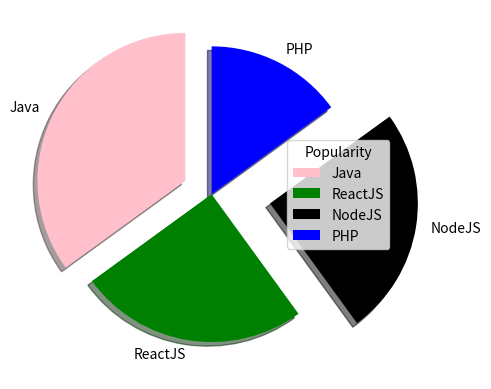

The script that saved this image:
#--------------------------------------PLOT GRAPH----------------------------------
"""
import matplotlib.pyplot as plt
import numpy as np

xpoints = np.array([0,1,5.5,10, 6])
ypoints = np.array([0, 250,300,140,870])
plt.subplot(1,2,1)
plt.plot(xpoints, ypoints, 'o--r', ms=10, mfc = 'y') #o= circle marker, -- = dotted, r = red, ms = markersize, mfc, marker face colour

plt.xlabel("Chattisgarh votes")
plt.ylabel("Booth Number")
plt.title("Chattisgarh", loc='left') #moves the title to left
plt.grid(color = 'y') #adds grid to the plot => default parameter = both, else = axis = 'x' or axis =  'y'

x1points = np.array([1,2,3,4,5])
y1points = np.array([10,20,30,40,50])
plt.subplot(1,2,2)
plt.plot(x1points, y1points,'o-b', ms=10, mfc = 'r', mec='r') #mec = marker edge colour

plt.xlabel("Maharashtra votes")
plt.ylabel("Booth Number")
plt.title("Maharashtra", loc='left') 
plt.grid(color = 'y') 

plt.suptitle("Voting Information")
plt.show()
"""

#---------------------------------BAR GRAPH--------------------------------------------
"""
import matplotlib.pyplot as plt
import numpy as np

xpoints = np.array([0,1,4,10, 6])
ypoints = np.array([70, 250,300,140,870])
myColors = ["hotpink", "green", "#000000", "blue", "orange"]
myLabel = ["Java", "ReactJS", "NodeJS", "PHP", "Angular"]
plt.bar(xpoints, ypoints, width=0.4, color = myColors, tick_label= myLabel) 
plt.xlabel("Languages")
plt.ylabel("Users")
#plt.barh(xpoints, ypoints, height=0.4) -> for horizontal bar, and height insted of width
plt.show()
"""

#---------------------------------HISTOGRAM--------------------------------------------
"""
import matplotlib.pyplot as plt
import numpy as np

xpoints = np.random.normal(170, 10, 250)

plt.hist(xpoints,color='r') 
plt.show()
"""

#---------------------------------PIECHART--------------------------------------------

import matplotlib.pyplot as plt
import numpy as np

y = np.array([35, 25, 25, 15])
myLabels = ["Java", "ReactJS", "NodeJS", "PHP"]
myExplode= [0.2,0,0.4,0] #first section will explode 20%, second section 0% and so on
myColors = ["pink", "green", "#000000", "blue"]

plt.pie(y, labels=myLabels, startangle=90, explode = myExplode, shadow=True, colors = myColors)
plt.legend(title="Popularity")
plt.show()  

